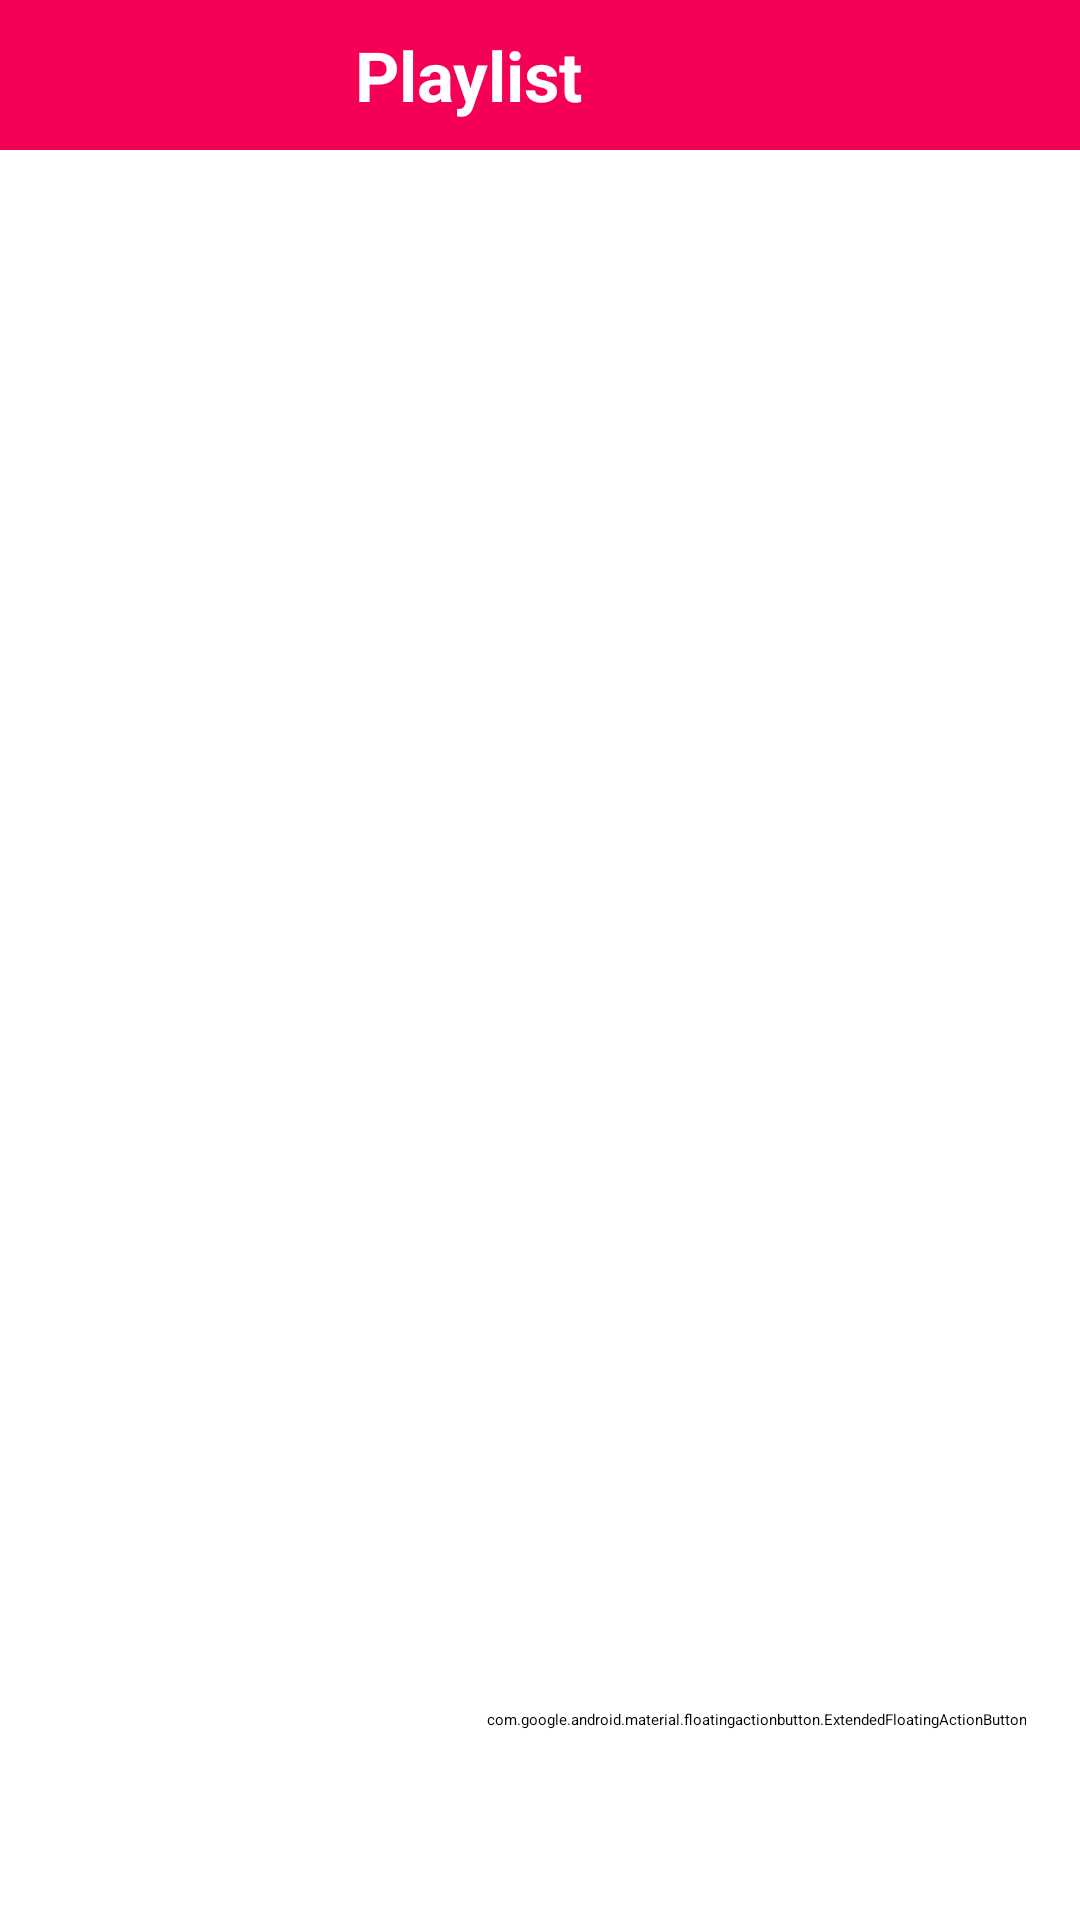

Layout XML and referenced resources for this Android screen:
<!-- AndroidManifest.xml: application theme splash_screen -->
<!-- res/layout/activity_playlist.xml -->
<?xml version="1.0" encoding="utf-8"?>
<androidx.constraintlayout.widget.ConstraintLayout xmlns:android="http://schemas.android.com/apk/res/android"
    xmlns:app="http://schemas.android.com/apk/res-auto"
    xmlns:tools="http://schemas.android.com/tools"
    android:layout_width="match_parent"
    android:layout_height="match_parent"
    tools:context=".PlaylistActivity">

    <LinearLayout
        android:id="@+id/linearLayout"
        android:layout_width="match_parent"
        android:layout_height="wrap_content"
        android:background="@color/cool_pink"
        android:orientation="horizontal"
        app:layout_constraintEnd_toEndOf="parent"
        app:layout_constraintStart_toStartOf="parent"
        app:layout_constraintTop_toTopOf="parent">

        <ImageButton
            android:layout_width="wrap_content"
            android:layout_height="50dp"
            android:backgroundTint="@android:color/transparent"
            android:contentDescription="@string/back_button"
            android:src="@drawable/back_icon"
            app:tint="@color/white">
        </ImageButton>

        <TextView
            android:layout_width="match_parent"
            android:layout_height="match_parent"
            android:contentDescription="@string/playlist_button"
            android:gravity="center"
            android:layout_marginEnd="@android:dimen/app_icon_size"
            android:text="@string/playlist_button"
            android:textColor="@color/white"
            android:textSize="23sp"
            android:textStyle="bold">
        </TextView>

    </LinearLayout>

    <com.google.android.material.floatingactionbutton.ExtendedFloatingActionButton
        android:layout_width="wrap_content"
        android:layout_height="wrap_content"
        android:backgroundTint="@color/white"
        app:icon="@drawable/add_icon"
        app:iconSize="35dp"
        app:iconTint="@color/cool_pink"
        app:strokeWidth="2dp"
        app:strokeColor="@color/cool_pink"
        app:layout_constraintBottom_toBottomOf="parent"
        app:layout_constraintEnd_toEndOf="parent"
        app:layout_constraintHorizontal_bias="0.9"
        app:layout_constraintStart_toStartOf="parent"
        app:layout_constraintTop_toTopOf="@+id/linearLayout"
        app:layout_constraintVertical_bias="0.9">
    </com.google.android.material.floatingactionbutton.ExtendedFloatingActionButton>


</androidx.constraintlayout.widget.ConstraintLayout>
<!-- resources referenced by this layout -->
<resources>
  <color name="cool_pink">#F50057</color>
  <color name="white">#FFFFFFFF</color>
  <string name="playlist_button">Playlist</string>
</resources>
